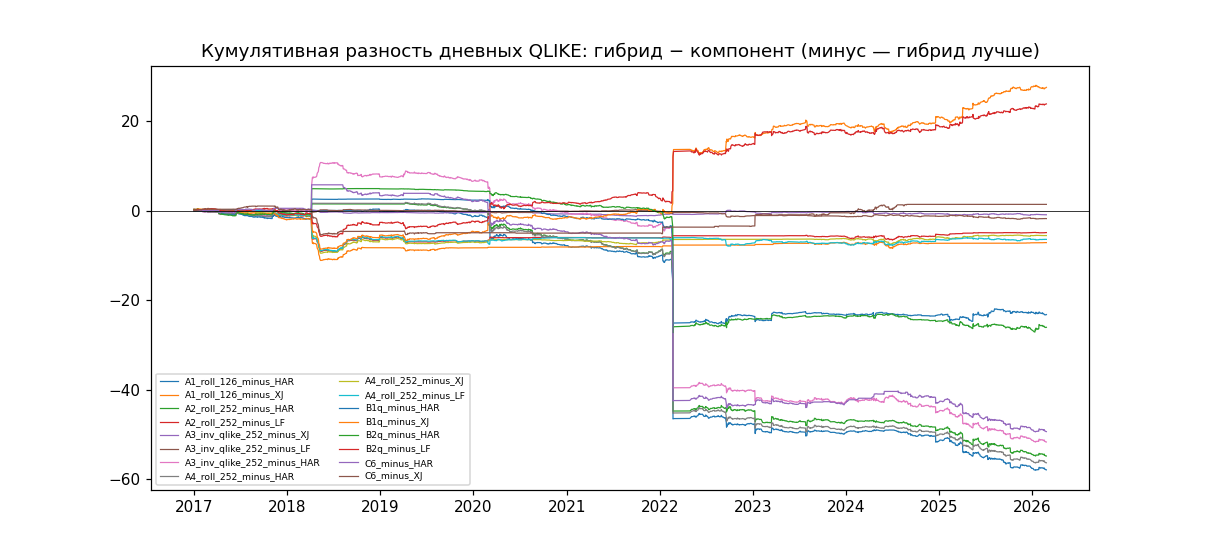

The file beside this chart, header and first rows:
d, XJ_minus_HAR, XF_minus_HAR, LF_minus_HAR, A1_roll_126_minus_HAR, A1_roll_126_minus_XJ, A2_roll_252_minus_HAR, A2_roll_252_minus_LF, A3_inv_qlike_252_minus_XJ, A3_inv_qlike_252_minus_LF, A3_inv_qlike_252_minus_HAR, A4_roll_252_minus_HAR, A4_roll_252_minus_XJ, A4_roll_252_minus_LF, B1q_minus_HAR, B1q_minus_XJ, B2q_minus_HAR, B2q_minus_LF, C6_minus_HAR, C6_minus_XJ
2016-12-30, 0.0002334, 0.04307, 0.08436, 0.0001167, -0.0001167, 0.04072, -0.04364, 0.04061, -0.04351, 0.04085, 0.02692, 0.02669, -0.05744, 0.3178, 0.3175, 0.2144, 0.13, 0.0, -0.0002334
2017-01-03, 0.0174, 0.09873, 0.09828, 0.008691, -0.008704, 0.04768, -0.0506, 0.03899, -0.04189, 0.05639, 0.03728, 0.01988, -0.06101, 0.3065, 0.2891, 0.2162, 0.1179, 0.0, -0.0174
2017-01-04, 0.02691, 0.1095, 0.1054, 0.01326, -0.01365, 0.05111, -0.05426, 0.03777, -0.04069, 0.06468, 0.04267, 0.01576, -0.0627, 0.2929, 0.266, 0.2126, 0.1072, 0.0, -0.02691
2017-01-05, 0.02578, 0.1077, 0.1031, 0.01092, -0.01486, 0.04914, -0.05393, 0.03701, -0.04028, 0.06279, 0.04031, 0.01453, -0.06276, 0.2974, 0.2716, 0.2151, 0.112, 0.0, -0.02578
2017-01-06, 0.007787, 0.08032, 0.08105, 0.001661, -0.006126, 0.0377, -0.04335, 0.03497, -0.03829, 0.04276, 0.02665, 0.01886, -0.0544, 0.2693, 0.2615, 0.1883, 0.1073, 0.0, -0.007787
2017-01-09, 0.00153, 0.09198, 0.09356, -0.001472, -0.003002, 0.04394, -0.04962, 0.04433, -0.0477, 0.04586, 0.02871, 0.02718, -0.06485, 0.2409, 0.2394, 0.1704, 0.07682, 0.0, -0.00153
2017-01-10, -0.04038, 0.04038, 0.04343, -0.02566, 0.01471, 0.01369, -0.02973, 0.03998, -0.04382, -0.0003925, -0.005723, 0.03465, -0.04915, 0.2022, 0.2426, 0.1359, 0.09245, 0.0, 0.04038
2017-01-11, -0.09914, -0.01756, -0.007108, -0.05502, 0.04411, -0.01155, -0.004441, 0.0441, -0.04793, -0.05504, -0.04214, 0.057, -0.03503, 0.1378, 0.2369, 0.08307, 0.09018, 0.0, 0.09914
2017-01-12, -0.08095, -0.007449, 0.02739, -0.04605, 0.0349, 0.005263, -0.02213, 0.05216, -0.05619, -0.0288, -0.02487, 0.05608, -0.05226, 0.3587, 0.4397, 0.3091, 0.2817, 0.0, 0.08095
2017-01-13, -0.08089, 0.002633, 0.05477, -0.04602, 0.03487, 0.01887, -0.0359, 0.06573, -0.06993, -0.01516, -0.0158, 0.06509, -0.07058, 0.3163, 0.3972, 0.2695, 0.2148, 0.0, 0.08089
2017-01-16, -0.06557, 0.01109, 0.06889, -0.0391, 0.02647, 0.02529, -0.0436, 0.06513, -0.06933, -0.0004432, -0.006609, 0.05896, -0.0755, 0.3453, 0.4108, 0.2913, 0.2224, 0.0, 0.06557
2017-01-17, -0.1098, -0.03312, 0.0242, -0.06643, 0.04339, -0.00262, -0.02682, 0.0649, -0.06911, -0.04492, -0.04137, 0.06844, -0.06557, 0.2992, 0.409, 0.2643, 0.2401, 0.0, 0.1098
2017-01-18, -0.1407, -0.06101, -0.001595, -0.08268, 0.058, -0.01603, -0.01444, 0.0674, -0.07169, -0.07328, -0.06088, 0.0798, -0.05929, 0.2634, 0.4041, 0.2259, 0.2275, 0.0, 0.1407
2017-01-19, -0.1572, -0.06556, -0.006455, -0.09096, 0.06621, -0.01847, -0.01201, 0.07319, -0.07752, -0.08397, -0.06802, 0.08914, -0.06156, 0.2035, 0.3607, 0.1764, 0.1829, 0.0, 0.1572
2017-01-20, -0.151, -0.05731, -0.004637, -0.08793, 0.06311, -0.01756, -0.01292, 0.07102, -0.07538, -0.08002, -0.0654, 0.08564, -0.06076, 0.2018, 0.3529, 0.1591, 0.1637, 0.0, 0.151
2017-01-23, -0.1574, -0.06541, -0.004268, -0.09116, 0.06629, -0.01738, -0.01311, 0.07438, -0.0788, -0.08307, -0.06744, 0.09001, -0.06317, 0.1663, 0.3238, 0.1375, 0.1417, 0.0, 0.1574
2017-01-24, -0.1442, -0.05533, 0.007313, -0.08465, 0.05958, -0.01166, -0.01897, 0.07356, -0.07798, -0.07067, -0.05924, 0.08498, -0.06656, 0.1592, 0.3035, 0.1344, 0.1271, 0.0, 0.1442
2017-01-25, -0.1457, -0.06382, 0.002692, -0.08542, 0.06033, -0.01411, -0.01681, 0.07194, -0.0765, -0.07381, -0.06139, 0.08436, -0.06408, 0.184, 0.3297, 0.1562, 0.1535, 0.0, 0.1457
2017-01-26, -0.1543, -0.07258, -0.002643, -0.09358, 0.06073, -0.02318, -0.02053, 0.07324, -0.07843, -0.08107, -0.07058, 0.08373, -0.06793, 0.1831, 0.3374, 0.1514, 0.154, 0.0, 0.1543
2017-01-27, -0.1042, -0.03634, 0.04243, -0.06901, 0.03523, -0.00104, -0.04347, 0.07074, -0.07593, -0.03351, -0.03923, 0.06502, -0.08166, 0.1812, 0.2855, 0.1544, 0.1119, 0.0, 0.1042
2017-01-30, -0.1275, -0.05658, 0.01967, -0.08193, 0.0456, -0.01363, -0.0333, 0.071, -0.0762, -0.05653, -0.05567, 0.07187, -0.07534, 0.1922, 0.3197, 0.166, 0.1463, 0.0, 0.1275
2017-01-31, -0.2585, -0.1857, -0.1182, -0.1473, 0.1111, -0.08254, 0.03561, 0.06755, -0.07276, -0.1909, -0.1454, 0.1131, -0.0272, 0.02573, 0.2842, 0.04229, 0.1604, 0.0, 0.2585
2017-02-01, -0.2874, -0.2179, -0.1342, -0.1624, 0.1249, -0.09072, 0.04346, 0.07382, -0.07935, -0.2135, -0.1608, 0.1266, -0.02658, 0.007883, 0.2952, 0.04244, 0.1766, 0.0, 0.2874
2017-02-02, -0.335, -0.2723, -0.1975, -0.187, 0.148, -0.1241, 0.07336, 0.06582, -0.07172, -0.2692, -0.199, 0.136, -0.001523, -0.0257, 0.3093, 0.01921, 0.2167, 0.0, 0.335
2017-02-03, -0.339, -0.2761, -0.2071, -0.1891, 0.1499, -0.1292, 0.07793, 0.06291, -0.06902, -0.2761, -0.2037, 0.1353, 0.003387, -0.04594, 0.2931, 0.005293, 0.2124, 0.0, 0.339
2017-02-06, -0.3392, -0.2764, -0.2073, -0.1893, 0.15, -0.1294, 0.07788, 0.06293, -0.06906, -0.2763, -0.2039, 0.1353, 0.003336, -0.04417, 0.2951, 0.006823, 0.2141, 0.0, 0.3392
2017-02-07, -0.3582, -0.2984, -0.2243, -0.1996, 0.1585, -0.1386, 0.08573, 0.06384, -0.07, -0.2943, -0.2167, 0.1415, 0.007667, -0.05938, 0.2988, -0.009418, 0.2149, 0.0, 0.3582
2017-02-08, -0.3629, -0.3029, -0.2278, -0.2025, 0.1604, -0.1405, 0.08726, 0.06438, -0.0707, -0.2985, -0.2197, 0.1431, 0.008048, -0.06183, 0.301, -0.0141, 0.2137, 0.0, 0.3629
2017-02-09, -0.3982, -0.3332, -0.2632, -0.2272, 0.171, -0.1655, 0.09775, 0.0643, -0.07062, -0.3339, -0.2494, 0.1488, 0.01383, -0.06929, 0.3289, -0.01928, 0.244, 0.0, 0.3982
2017-02-10, -0.4016, -0.3453, -0.2693, -0.229, 0.1726, -0.1687, 0.1006, 0.06299, -0.06937, -0.3387, -0.2527, 0.149, 0.0166, -0.07057, 0.3311, -0.006432, 0.2629, 0.0, 0.4016
2017-02-13, -0.4329, -0.3753, -0.3012, -0.2478, 0.1851, -0.1881, 0.113, 0.06267, -0.06907, -0.3703, -0.2769, 0.156, 0.02429, -0.09821, 0.3347, -0.03556, 0.2656, 0.0, 0.4329
2017-02-14, -0.2397, -0.2067, -0.1187, -0.159, 0.08067, -0.1039, 0.01484, 0.05724, -0.06368, -0.1824, -0.1584, 0.08129, -0.03963, 0.1229, 0.3626, 0.183, 0.3018, 0.0, 0.2397
2017-02-15, -0.2656, -0.2325, -0.1456, -0.1747, 0.09088, -0.1206, 0.02497, 0.05678, -0.06327, -0.2088, -0.1788, 0.08683, -0.03322, 0.1286, 0.3943, 0.1822, 0.3277, 0.0, 0.2656
2017-02-16, -0.2109, -0.1839, -0.04885, -0.1571, 0.05379, -0.09286, -0.04401, 0.07572, -0.0863, -0.1352, -0.1433, 0.06762, -0.09441, 0.1427, 0.3536, 0.1881, 0.2369, 0.0, 0.2109
2017-02-17, -0.2845, -0.2551, -0.1205, -0.2131, 0.07145, -0.1506, -0.03004, 0.07661, -0.08737, -0.2079, -0.2123, 0.07217, -0.09181, 0.07627, 0.3608, 0.1202, 0.2407, 0.0, 0.2845
2017-02-20, -0.3784, -0.354, -0.2258, -0.2633, 0.1151, -0.2083, 0.01744, 0.0707, -0.08188, -0.3077, -0.2829, 0.09545, -0.05713, 0.01207, 0.3904, 0.0591, 0.2849, 0.0, 0.3784
2017-02-21, -0.3696, -0.3489, -0.2198, -0.2621, 0.1075, -0.2077, 0.01208, 0.06929, -0.0806, -0.3004, -0.2806, 0.08906, -0.06082, 0.01509, 0.3847, 0.05904, 0.2788, 0.0, 0.3696
2017-02-22, -0.449, -0.4169, -0.2884, -0.3019, 0.1471, -0.2421, 0.04635, 0.07464, -0.08597, -0.3744, -0.33, 0.119, -0.04161, -0.05312, 0.3959, -0.004049, 0.2844, 0.0, 0.449
2017-02-24, -0.4921, -0.5079, -0.3637, -0.3247, 0.1674, -0.2839, 0.07977, 0.05764, -0.07074, -0.4345, -0.3723, 0.1198, -0.008595, -0.006742, 0.4854, 0.0154, 0.3791, 0.0, 0.4921
2017-02-27, -0.3275, -0.4388, -0.3985, -0.2476, 0.07997, -0.3016, 0.09688, -0.04968, 0.02123, -0.3772, -0.3347, -0.007202, 0.06371, 0.008135, 0.3357, 0.03322, 0.4317, 0.0, 0.3275
2017-02-28, -0.2904, -0.3193, -0.3776, -0.2296, 0.06077, -0.2914, 0.08621, -0.05792, 0.02928, -0.3483, -0.3158, -0.02543, 0.06177, 0.007669, 0.298, 0.0215, 0.3991, 0.0, 0.2904
2017-03-01, -0.288, -0.3186, -0.3663, -0.2285, 0.05944, -0.2872, 0.0791, -0.05421, 0.02414, -0.3422, -0.3123, -0.02431, 0.05404, 0.00927, 0.2973, 0.02263, 0.389, 0.0, 0.288
2017-03-02, -0.2773, -0.3139, -0.3543, -0.2268, 0.0505, -0.2852, 0.06908, -0.05356, 0.02346, -0.3308, -0.3082, -0.03093, 0.04609, 0.0115, 0.2888, 0.02945, 0.3837, 0.0, 0.2773
2017-03-03, -0.3598, -0.3948, -0.4285, -0.2756, 0.08419, -0.3269, 0.1016, -0.04979, 0.01892, -0.4096, -0.3665, -0.006655, 0.06206, -0.03666, 0.3232, -0.03199, 0.3965, 0.0, 0.3598
2017-03-06, -0.3692, -0.4045, -0.4382, -0.2835, 0.08572, -0.3342, 0.104, -0.04997, 0.01904, -0.4191, -0.3754, -0.006254, 0.06275, -0.04499, 0.3242, -0.03853, 0.3997, 0.0, 0.3692
2017-03-07, -0.3064, -0.3663, -0.3758, -0.2558, 0.05061, -0.3067, 0.06908, -0.05016, 0.01923, -0.3566, -0.3371, -0.03068, 0.03871, 0.04374, 0.3502, 0.06707, 0.4429, 0.0, 0.3064
2017-03-09, -0.3061, -0.3569, -0.37, -0.2557, 0.0504, -0.3047, 0.0653, -0.04807, 0.01588, -0.3541, -0.3357, -0.02968, 0.03427, 0.04413, 0.3502, 0.06791, 0.4379, 0.0, 0.3061
2017-03-10, -0.3009, -0.3542, -0.3699, -0.2539, 0.04696, -0.3047, 0.06524, -0.05135, 0.01767, -0.3522, -0.3347, -0.03383, 0.03519, 0.0457, 0.3466, 0.07544, 0.4453, 0.0, 0.3009
2017-03-13, -0.3033, -0.3558, -0.3709, -0.2557, 0.04754, -0.3052, 0.06571, -0.05103, 0.01661, -0.3543, -0.3363, -0.03302, 0.03462, 0.04456, 0.3478, 0.07444, 0.4453, 0.0, 0.3033
2017-03-14, -0.3397, -0.3868, -0.3995, -0.2744, 0.06531, -0.3197, 0.07976, -0.04714, 0.01267, -0.3868, -0.3583, -0.01859, 0.04122, -0.004203, 0.3355, 0.01906, 0.4185, 0.0, 0.3397
2017-03-15, -0.3489, -0.4086, -0.4115, -0.279, 0.06994, -0.3258, 0.08576, -0.04852, 0.01405, -0.3975, -0.3654, -0.01643, 0.04614, -0.01067, 0.3383, 0.01234, 0.4239, 0.0, 0.3489
2017-03-16, -0.2915, -0.3941, -0.3786, -0.2531, 0.03842, -0.3103, 0.06831, -0.06124, 0.02586, -0.3527, -0.3372, -0.04565, 0.04145, 0.02311, 0.3146, 0.03779, 0.4164, 0.0, 0.2915
2017-03-17, -0.2878, -0.3926, -0.3777, -0.2535, 0.03429, -0.311, 0.06664, -0.06279, 0.02706, -0.3506, -0.3373, -0.04946, 0.04039, 0.02492, 0.3128, 0.03866, 0.4163, 0.0, 0.2878
2017-03-20, -0.3075, -0.4139, -0.4016, -0.264, 0.04343, -0.3241, 0.07742, -0.06497, 0.02911, -0.3724, -0.3527, -0.04518, 0.04889, -0.004195, 0.3033, 0.01211, 0.4137, 0.0, 0.3075
2017-03-21, -0.2898, -0.4021, -0.3853, -0.2577, 0.03209, -0.3182, 0.06708, -0.0657, 0.02982, -0.3555, -0.3435, -0.05372, 0.0418, 0.02234, 0.3121, 0.03171, 0.417, 0.0, 0.2898
2017-03-22, -0.2995, -0.4147, -0.3966, -0.2629, 0.03664, -0.3243, 0.07228, -0.06649, 0.03059, -0.366, -0.3508, -0.05134, 0.04574, 0.007208, 0.3067, 0.01143, 0.408, 0.0, 0.2995
2017-03-23, -0.3343, -0.4464, -0.435, -0.2803, 0.05395, -0.3436, 0.0914, -0.06833, 0.03242, -0.4026, -0.3753, -0.04105, 0.05969, -0.04846, 0.2858, -0.05213, 0.3829, 0.0, 0.3343
2017-03-24, -0.3411, -0.4122, -0.4437, -0.2838, 0.05738, -0.348, 0.09574, -0.06923, 0.03333, -0.4104, -0.3805, -0.03937, 0.06319, -0.1014, 0.2397, -0.0925, 0.3512, 0.0, 0.3411
2017-03-27, -0.3264, -0.423, -0.4354, -0.2765, 0.04988, -0.3438, 0.09152, -0.07245, 0.0365, -0.3989, -0.3729, -0.0465, 0.06244, -0.1187, 0.2077, -0.1007, 0.3346, 0.0, 0.3264
2017-03-28, -0.3453, -0.4387, -0.4579, -0.286, 0.05935, -0.3551, 0.1028, -0.07427, 0.03832, -0.4196, -0.3867, -0.04139, 0.0712, -0.1898, 0.1556, -0.1778, 0.2801, 0.0, 0.3453
... 2,211 more rows
